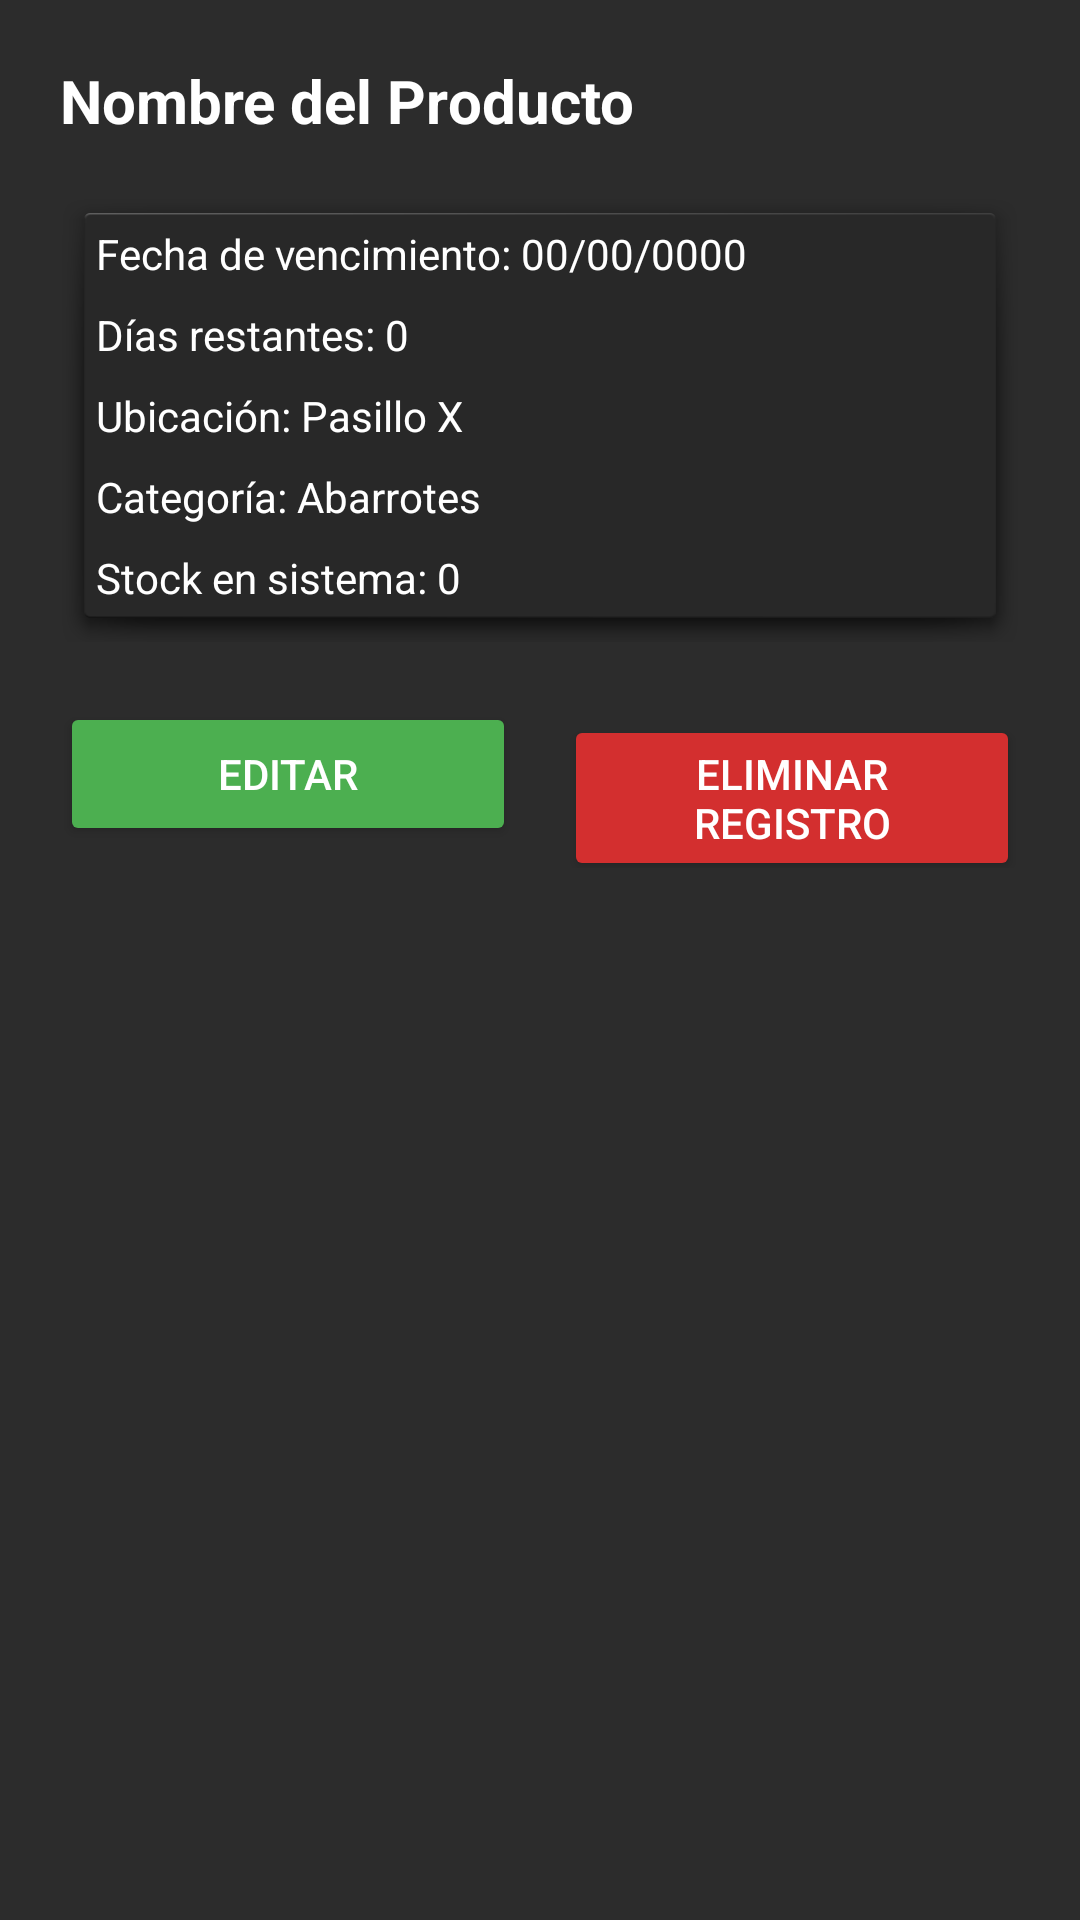

Produce the Android XML layout that renders to this screen, including the resource entries it uses.
<!-- AndroidManifest.xml: application theme Theme.ProyectoAplicacion -->
<!-- res/layout/dialog_detalle_producto.xml -->
<?xml version="1.0" encoding="utf-8"?>
<LinearLayout xmlns:android="http://schemas.android.com/apk/res/android"
    android:layout_width="match_parent"
    android:layout_height="wrap_content"
    android:orientation="vertical"
    android:padding="20dp"
    android:background="#2C2C2C"> <TextView
    android:id="@+id/tvDialogNombre"
    android:layout_width="match_parent"
    android:layout_height="wrap_content"
    android:text="Nombre del Producto"
    android:textColor="#FFFFFF"
    android:textSize="20sp"
    android:textStyle="bold"
    android:layout_marginBottom="16dp"/>

    <LinearLayout
        android:layout_width="match_parent"
        android:layout_height="wrap_content"
        android:orientation="vertical"
        android:background="@android:drawable/dialog_holo_dark_frame"
        android:padding="12dp">

        <TextView android:id="@+id/tvDialogVencimiento" android:layout_width="match_parent" android:layout_height="wrap_content" android:textColor="#FFFFFF" android:text="Fecha de vencimiento: 00/00/0000" android:layout_marginBottom="8dp"/>
        <TextView android:id="@+id/tvDialogDias" android:layout_width="match_parent" android:layout_height="wrap_content" android:textColor="#FFFFFF" android:text="Días restantes: 0" android:layout_marginBottom="8dp"/>
        <TextView android:id="@+id/tvDialogUbicacion" android:layout_width="match_parent" android:layout_height="wrap_content" android:textColor="#FFFFFF" android:text="Ubicación: Pasillo X" android:layout_marginBottom="8dp"/>
        <TextView android:id="@+id/tvDialogCategoria" android:layout_width="match_parent" android:layout_height="wrap_content" android:textColor="#FFFFFF" android:text="Categoría: Abarrotes" />
        <TextView
            android:id="@+id/tvDialogStock"
            android:layout_width="wrap_content"
            android:layout_height="wrap_content"
            android:text="Stock en sistema: 0"
            android:textColor="#FFFFFF"
            android:textSize="14sp"
            android:layout_marginTop="8dp"/>
    </LinearLayout>

    <LinearLayout
        android:layout_width="match_parent"
        android:layout_height="wrap_content"
        android:orientation="horizontal"
        android:layout_marginTop="20dp"
        android:weightSum="2">

        <Button
            android:id="@+id/btnDialogEditar"
            android:layout_width="0dp"
            android:layout_height="wrap_content"
            android:layout_weight="1"
            android:text="Editar"
            android:backgroundTint="#4CAF50"
            android:textColor="#FFFFFF"
            android:layout_marginEnd="8dp"/>

        <Button
            android:id="@+id/btnDialogEliminar"
            android:layout_width="0dp"
            android:layout_height="wrap_content"
            android:layout_weight="1"
            android:text="Eliminar registro"
            android:backgroundTint="#D32F2F"
            android:textColor="#FFFFFF"
            android:layout_marginStart="8dp"/>
    </LinearLayout>

</LinearLayout>
<!-- resources referenced by this layout -->
<resources>
  <style name="Theme.ProyectoAplicacion" parent="Base.Theme.ProyectoAplicacion" />
  <style name="Base.Theme.ProyectoAplicacion" parent="Theme.Material3.DayNight.NoActionBar">
          
          
      </style>
</resources>
